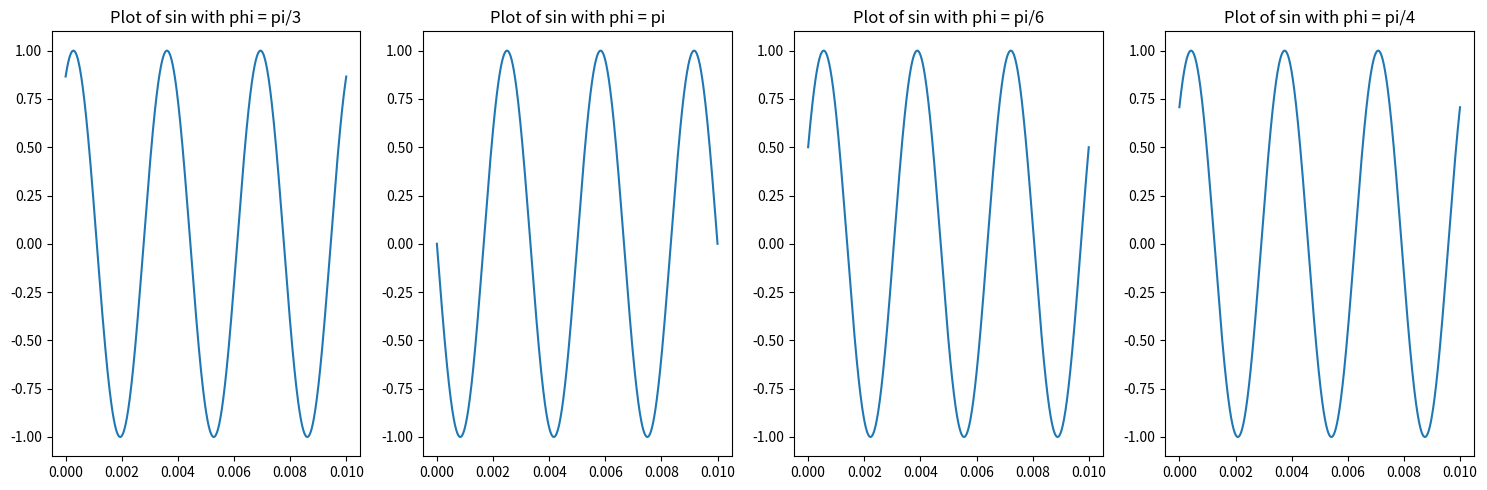

Recreate this plot in Python.
# Generati un semnal sinusoidal de amplitudine unitară si frecventă aleasă
# de voi. Încercati 4 valori diferite pentru fază. Afisati toate semnalele pe
# acelasi grafic. Adăugati zgmot aleator sinusoidelor esantionate generate.
# Noul semnal este x[n] + γz[n] astfel ı̂ncât raportul semnal zgomot (Signal
# to Noise Ratio sau SNR) să fie {0.1, 1, 10, 100}.
import numpy as np
import matplotlib.pyplot as plt
import math

def find_gamma(sin, z, snr):
    sin_l2 = np.linalg.norm(sin)
    z_l2 = np.linalg.norm(z)
    return math.sqrt((sin_l2 ** 2)/(z_l2 ** 2 * snr))

num_samples = 1000
freq = 300 # Hz
A = 1
phi1 = np.pi/3
phi2 = np.pi
phi3 = np.pi/6
phi4 = np.pi/4

t = np.linspace(0, 0.01, num_samples)
fig1, axs1 = plt.subplots(1, 4, figsize=(15, 5))

z = np.random.normal(0, 1, num_samples)

sin1 = A*np.sin(2*np.pi*freq*t + phi1)
sin2 = A*np.sin(2*np.pi*freq*t + phi2)
sin3 = A*np.sin(2*np.pi*freq*t + phi3)
sin4 = A*np.sin(2*np.pi*freq*t + phi4)

axs1[0].plot(t, sin1)
axs1[0].set_title('Plot of sin with phi = pi/3')

axs1[1].plot(t, sin2)
axs1[1].set_title('Plot of sin with phi = pi')

axs1[2].plot(t, sin3)
axs1[2].set_title('Plot of sin with phi = pi/6')

axs1[3].plot(t, sin4)
axs1[3].set_title('Plot of sin with phi = pi/4')

plt.tight_layout()
plt.show()

fig2, axs2 = plt.subplots(1, 4, figsize=(15, 5))

gamma1 = find_gamma(sin1, z, 0.1)
gamma2 = find_gamma(sin2, z, 1)
gamma3 = find_gamma(sin3, z, 10)
gamma4 = find_gamma(sin4, z, 100)

sign1 = sin1 + z*gamma1
sign2 = sin2 + z*gamma1
sign3 = sin3 + z*gamma1
sign4 = sin4 + z*gamma1

